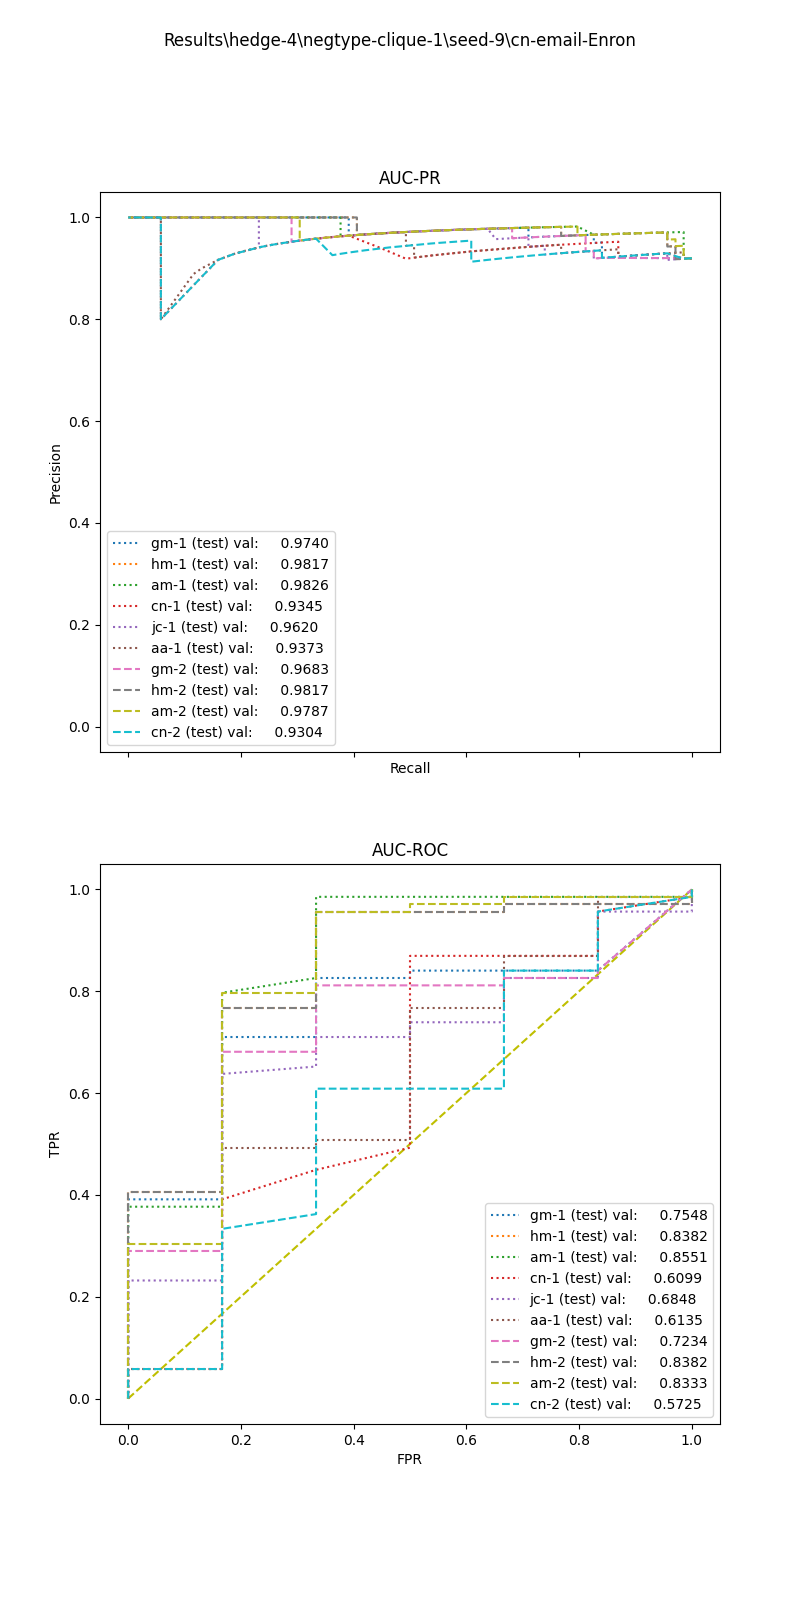

The file beside this chart, header and first rows:
, input_dim1, pred_dim1, input_dim2, pred_dim2, input_dim3, pred_dim3, label
0, 4.582, 1.0, 4.0, 1.0, , , 1.0
1, 8.968, 1.0, 4.0, 1.0, , , 1.0
2, 6.228, 1.0, 1.0, 1.0, , , 1.0
3, 1.637, 1.0, 0.0, 1.0, , , 1.0
4, 3.675, 1.0, 0.0, 1.0, , , 1.0
5, 8.968, 1.0, 4.0, 1.0, , , 1.0
6, 4.661, 1.0, 4.0, 1.0, , , 1.0
7, 3.975, 1.0, 0.0, 1.0, , , 1.0
8, 3.761, 1.0, 1.0, 1.0, , , 1.0
9, 7.037, 1.0, 0.0, 1.0, , , 1.0
10, 4.01, 1.0, 2.0, 1.0, , , 1.0
11, 4.902, 1.0, 4.0, 1.0, , , 1.0
12, 5.155, 1.0, 4.0, 1.0, , , 1.0
13, 4.109, 1.0, 1.0, 1.0, , , 1.0
14, 0.7152, 1.0, 0.0, 1.0, , , 1.0
15, 4.817, 1.0, 2.0, 1.0, , , 1.0
16, 8.124, 1.0, 4.0, 1.0, , , 1.0
17, 2.265, 1.0, 0.0, 1.0, , , 1.0
18, 4.359, 1.0, 4.0, 1.0, , , 1.0
19, 8.818, 1.0, 4.0, 1.0, , , 1.0
20, 3.997, 1.0, 0.0, 1.0, , , 1.0
21, 3.625, 1.0, 4.0, 1.0, , , 1.0
22, 6.226, 1.0, 4.0, 1.0, , , 1.0
23, 5.633, 1.0, 1.0, 1.0, , , 1.0
24, 8.94, 1.0, 4.0, 1.0, , , 1.0
25, 11.82, 1.0, 4.0, 1.0, , , 1.0
26, 5.012, 1.0, 2.0, 1.0, , , 1.0
27, 5.103, 1.0, 4.0, 1.0, , , 1.0
28, 1.149, 1.0, 0.0, 1.0, , , 1.0
29, 5.091, 1.0, 2.0, 1.0, , , 1.0
30, 3.625, 1.0, 0.0, 1.0, , , 1.0
31, 3.592, 1.0, 2.0, 1.0, , , 1.0
32, 4.582, 1.0, 4.0, 1.0, , , 1.0
33, 8.968, 1.0, 4.0, 1.0, , , 1.0
34, 8.968, 1.0, 4.0, 1.0, , , 1.0
35, 4.582, 1.0, 4.0, 1.0, , , 1.0
36, 7.42, 1.0, 4.0, 1.0, , , 1.0
37, 6.054, 1.0, 4.0, 1.0, , , 1.0
38, 6.006, 1.0, 4.0, 1.0, , , 1.0
39, 3.625, 1.0, 4.0, 1.0, , , 1.0
40, 3.248, 1.0, 4.0, 1.0, , , 1.0
41, 3.625, 1.0, 4.0, 1.0, , , 1.0
42, 8.201, 1.0, 4.0, 1.0, , , 1.0
43, 5.116, 1.0, 2.0, 1.0, , , 1.0
44, 2.163, 1.0, 0.0, 1.0, , , 1.0
45, 8.74, 1.0, 4.0, 1.0, , , 1.0
46, 2.942, 1.0, 4.0, 1.0, , , 1.0
47, 4.345, 1.0, 4.0, 1.0, , , 1.0
48, 8.818, 1.0, 4.0, 1.0, , , 1.0
49, 5.305, 1.0, 1.0, 1.0, , , 1.0
50, 4.303, 1.0, 4.0, 1.0, , , 1.0
51, 4.726, 1.0, 4.0, 1.0, , , 1.0
52, 4.536, 1.0, 4.0, 1.0, , , 1.0
53, 12.11, 1.0, 4.0, 1.0, , , 1.0
54, 2.924, 1.0, 4.0, 1.0, , , 1.0
55, 1.026, 1.0, 0.0, 1.0, , , 1.0
56, 2.924, 1.0, 0.0, 1.0, , , 1.0
57, 5.132, 1.0, 4.0, 1.0, , , 1.0
58, 8.201, 1.0, 4.0, 1.0, , , 1.0
59, 11.71, 1.0, 4.0, 1.0, , , 1.0
... 15 more rows
